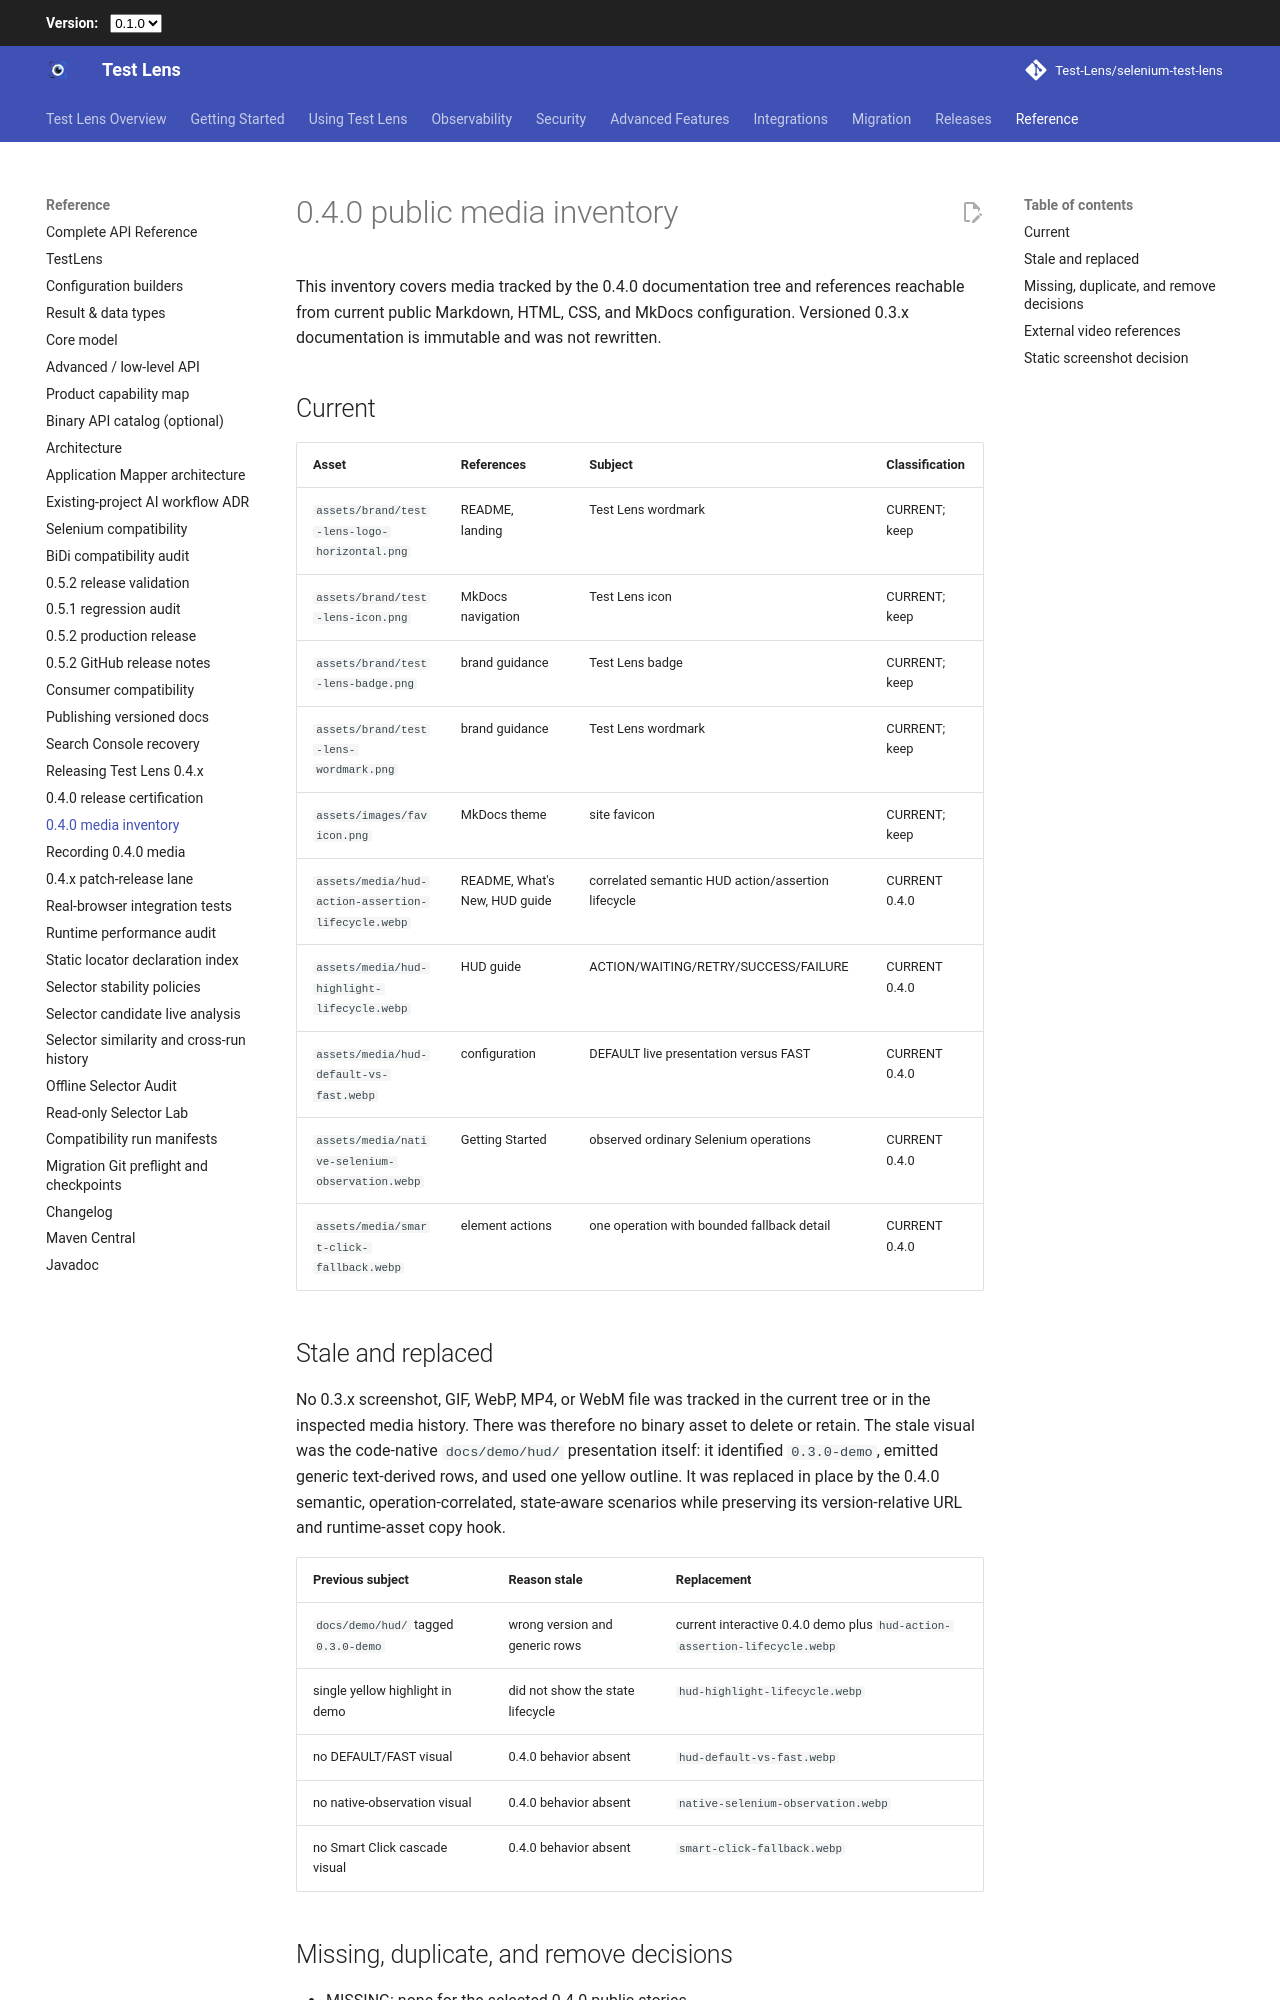

repository: Test-Lens/selenium-test-lens · page: 0.5.2/maintainers/media-inventory-0.4.0/index.html · generator: mkdocs

# 0.4.0 public media inventory

This inventory covers media tracked by the 0.4.0 documentation tree and references reachable from current public Markdown, HTML, CSS, and MkDocs configuration. Versioned 0.3.x documentation is immutable and was not rewritten.

## Current

| Asset | References | Subject | Classification |
| --- | --- | --- | --- |
| `assets/brand/test-lens-logo-horizontal.png` | README, landing | Test Lens wordmark | CURRENT; keep |
| `assets/brand/test-lens-icon.png` | MkDocs navigation | Test Lens icon | CURRENT; keep |
| `assets/brand/test-lens-badge.png` | brand guidance | Test Lens badge | CURRENT; keep |
| `assets/brand/test-lens-wordmark.png` | brand guidance | Test Lens wordmark | CURRENT; keep |
| `assets/images/favicon.png` | MkDocs theme | site favicon | CURRENT; keep |
| `assets/media/hud-action-assertion-lifecycle.webp` | README, What's New, HUD guide | correlated semantic HUD action/assertion lifecycle | CURRENT 0.4.0 |
| `assets/media/hud-highlight-lifecycle.webp` | HUD guide | ACTION/WAITING/RETRY/SUCCESS/FAILURE | CURRENT 0.4.0 |
| `assets/media/hud-default-vs-fast.webp` | configuration | DEFAULT live presentation versus FAST | CURRENT 0.4.0 |
| `assets/media/native-selenium-observation.webp` | Getting Started | observed ordinary Selenium operations | CURRENT 0.4.0 |
| `assets/media/smart-click-fallback.webp` | element actions | one operation with bounded fallback detail | CURRENT 0.4.0 |

## Stale and replaced

No 0.3.x screenshot, GIF, WebP, MP4, or WebM file was tracked in the current tree or in the inspected media history. There was therefore no binary asset to delete or retain. The stale visual was the code-native `docs/demo/hud/` presentation itself: it identified `0.3.0-demo`, emitted generic text-derived rows, and used one yellow outline. It was replaced in place by the 0.4.0 semantic, operation-correlated, state-aware scenarios while preserving its version-relative URL and runtime-asset copy hook.

| Previous subject | Reason stale | Replacement |
| --- | --- | --- |
| `docs/demo/hud/` tagged `0.3.0-demo` | wrong version and generic rows | current interactive 0.4.0 demo plus `hud-action-assertion-lifecycle.webp` |
| single yellow highlight in demo | did not show the state lifecycle | `hud-highlight-lifecycle.webp` |
| no DEFAULT/FAST visual | 0.4.0 behavior absent | `hud-default-vs-fast.webp` |
| no native-observation visual | 0.4.0 behavior absent | `native-selenium-observation.webp` |
| no Smart Click cascade visual | 0.4.0 behavior absent | `smart-click-fallback.webp` |
